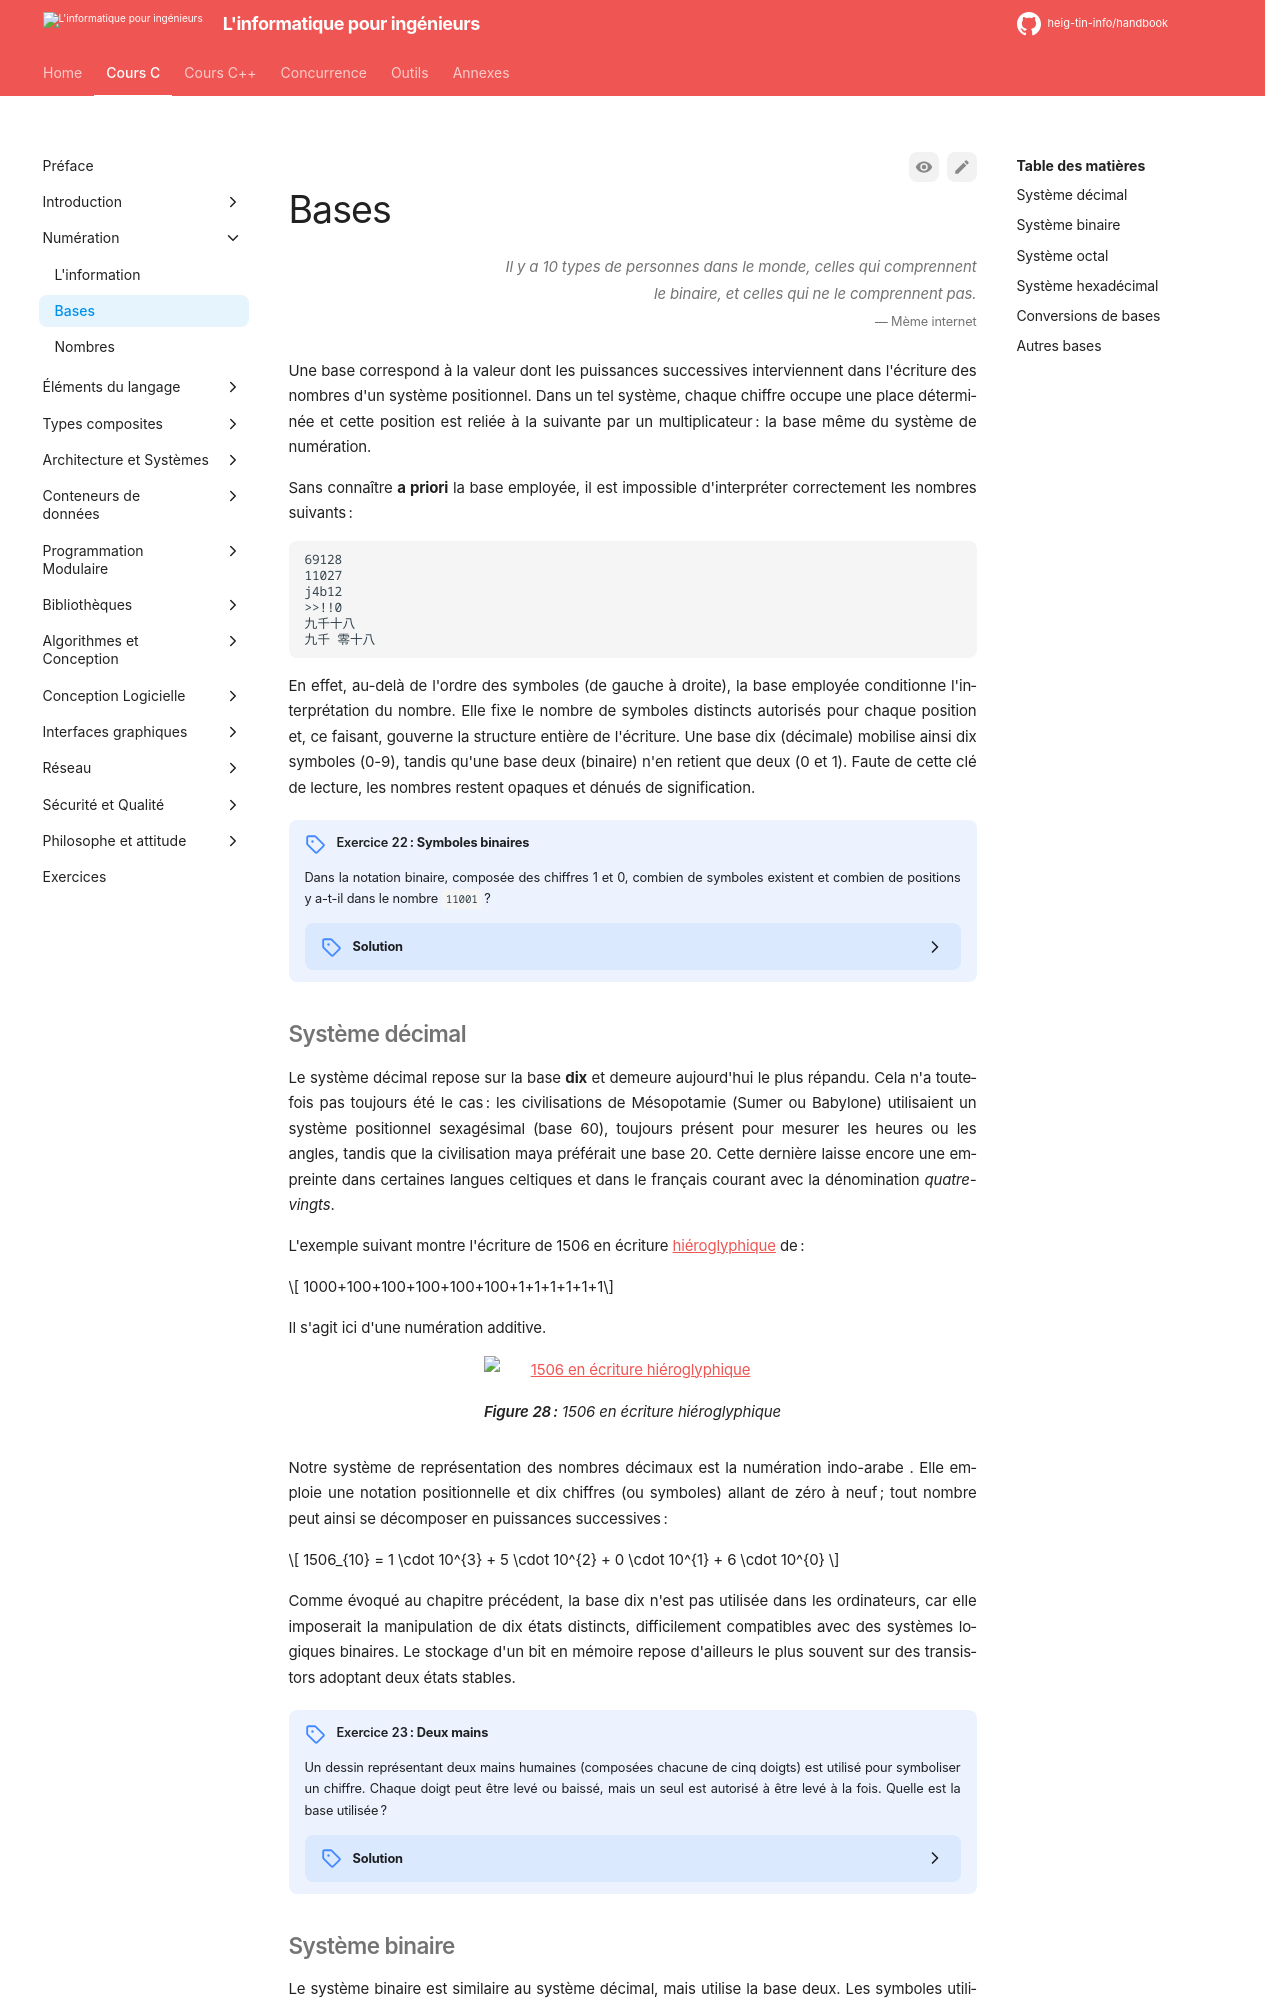

repository: heig-tin-info/handbook · page: course-c/10-numeration/bases/index.html · generator: mkdocs

---
epigraph:
  quote: Il y a 10 types de personnes dans le monde, celles qui comprennent le binaire, et celles qui ne le comprennent pas.
  source: Mème internet
---
# Bases

Une base #[base] correspond à la valeur dont les puissances successives interviennent dans l'écriture des nombres d'un système positionnel. Dans un tel système, chaque chiffre occupe une place déterminée et cette position est reliée à la suivante par un multiplicateur : la base même du système de numération.

Sans connaître **a priori** la base employée, il est impossible d'interpréter correctement les nombres suivants :

```
69128
11027
j4b12
>>!!0
九千十八
九千 零十八
```

En effet, au-delà de l'ordre des symboles (de gauche à droite), la base employée conditionne l'interprétation du nombre. Elle fixe le nombre de symboles distincts autorisés pour chaque position et, ce faisant, gouverne la structure entière de l'écriture. Une base dix (décimale) mobilise ainsi dix symboles (0-9), tandis qu'une base deux (binaire) n'en retient que deux (0 et 1). Faute de cette clé de lecture, les nombres restent opaques et dénués de signification.

::: exercise {title="#(ex:symboles-binaires) : Symboles binaires"}
Dans la notation binaire, composée des chiffres 1 et 0, combien de symboles existent et combien de positions y a-t-il dans le nombre `11001` ?

??? solution

    Le nombre `11001` comporte 5 positions et propose deux symboles possibles par position : `1` et `0`. La quantité d'information véhiculée est donc de 5 bits.
:::

## Système décimal

Le système décimal #[système décimal] repose sur la base **dix** et demeure aujourd'hui le plus répandu. Cela n'a toutefois pas toujours été le cas : les civilisations de Mésopotamie (Sumer ou Babylone) utilisaient un système positionnel sexagésimal #[sexagésimal] (base 60), toujours présent pour mesurer les heures ou les angles, tandis que la civilisation maya préférait une base 20. Cette dernière laisse encore une empreinte dans certaines langues celtiques et dans le français courant avec la dénomination *quatre-vingts*.

L'exemple suivant montre l'écriture de 1506 en écriture [hiéroglyphique](https://fr.wikipedia.org/wiki/%C3%89criture_hi%C3%A9roglyphique_%C3%A9gyptienne) de :

$$ 1000+100+100+100+100+100+1+1+1+1+1+1$$

Il s'agit ici d'une numération additive.

![1506 en écriture hiéroglyphique](../../assets/images/hieroglyph.drawio)

Figure: 1506 en écriture hiéroglyphique {#fig:hieroglyph}

Notre système de représentation des nombres décimaux est la numération indo-arabe #[indo-arabe]. Elle emploie une notation positionnelle et dix chiffres (ou symboles) allant de zéro à neuf ; tout nombre peut ainsi se décomposer en puissances successives :

$$
1506_{10} = 1 \cdot 10^{3} + 5 \cdot 10^{2} + 0 \cdot 10^{1} + 6 \cdot 10^{0}
$$

Comme évoqué au chapitre précédent, la base dix n'est pas utilisée dans les ordinateurs, car elle imposerait la manipulation de dix états distincts, difficilement compatibles avec des systèmes logiques binaires. Le stockage d'un bit en mémoire repose d'ailleurs le plus souvent sur des transistors adoptant deux états stables.

::: exercise {title="#(ex:deux-mains) : Deux mains"}
Un dessin représentant deux mains humaines (composées chacune de cinq doigts) est utilisé pour symboliser un chiffre. Chaque doigt peut être levé ou baissé, mais un seul est autorisé à être levé à la fois. Quelle est la base utilisée ?

??? solution

    Deux mains de cinq doigts totalisent 10 doigts. Il existe donc dix possibilités, la base est décimale : 10.

    Si plusieurs doigts pouvaient être levés simultanément, il faudrait réduire le système à l'unité de base « le doigt », lequel peut prendre deux états : levé ou baissé. Avec dix doigts (dix positions) et deux symboles par doigt, on obtient alors un nombre binaire.
:::
